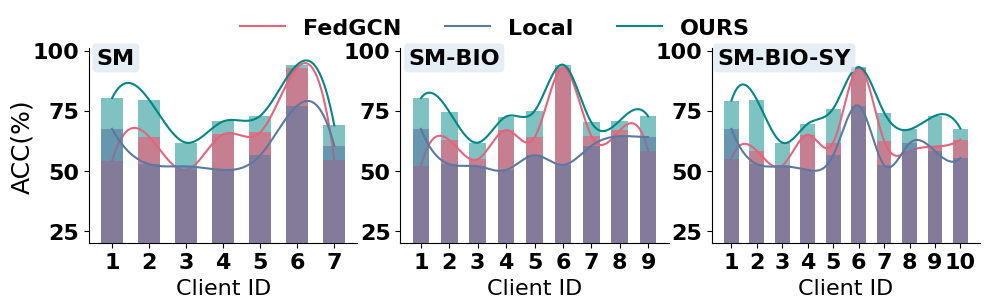

Here is the Python script that generated this plot: (Note: this script raises an exception after producing the figure.)
import matplotlib.pyplot as plt
import numpy as np
from scipy.interpolate import make_interp_spline

# 将数据存储在字典中，包含 global 和 client 数据
#CiteSeer

comress_rate = 0.6
data = {
    'acc': {
        7: {'OURS': (np.array([1, 2, 3, 4, 5,6,7]), np.array([0.8020, 0.7950, 0.6165, 0.7052, 0.7282,0.9411, 0.6882])*100),
            'FedGCN': (np.array([1, 2, 3, 4, 5,6,7]), np.array([0.54, 0.6411, 0.5020, 0.6511, 0.6593, 0.9291, 0.5443])*100),
            'Local': (np.array([1, 2, 3, 4, 5,6,7]), np.array([0.6738, 0.5271, 0.5182, 0.503, 0.564, 0.7704, 0.6035])*100)
            },
        9: {'OURS': (np.array([1, 2, 3, 4, 5, 6, 7, 8, 9]), np.array([0.8020, 0.7450, 0.6165, 0.7252, 0.7482,0.9411, 0.7011, 0.7083, 0.7262])*100),
             'FedGCN': (np.array([1, 2, 3, 4, 5, 6, 7, 8, 9]), np.array([0.52, 0.6267, 0.5479, 0.6689, 0.6382, 0.9291, 0.6445, 0.6672, 0.5821])*100),
             'Local': (np.array([1, 2, 3, 4, 5, 6, 7, 8, 9]), np.array([0.6738, 0.5271, 0.5182, 0.503, 0.564, 0.5238, 0.6035, 0.6435, 0.6397])*100)},
        10: {'OURS': (np.array([1, 2, 3, 4, 5, 6, 7, 8, 9, 10]),
                        np.array([0.7920, 0.7950, 0.6165, 0.6952, 0.7582,0.9311, 0.742, 0.6715, 0.7284, 0.6755])*100),
            'FedGCN': (np.array([1, 2, 3, 4, 5, 6, 7, 8, 9, 10]),
                        np.array([0.55, 0.5819, 0.5216, 0.6493, 0.6168, 0.9285, 0.6245, 0.5815, 0.6, 0.6286])*100),
             'Local': (np.array([1, 2, 3, 4, 5, 6, 7, 8, 9, 10]),
                        np.array([0.6738, 0.5271, 0.5182, 0.503, 0.564, 0.7704, 0.5238, 0.6138, 0.5819, 0.5524])*100)
                        },
    },
}

data1 = {
    'acc': {
        2: {'OURS': (np.array([1, 2, 3]), np.array([0.8020, 0.7950, 0.6])),
            'FedGCN': (np.array([1, 2,3]), np.array([0.54, 0.6411, 0.4])),
            'Local': (np.array([1, 2,3]), np.array([0.55, 0.51,0.2]))
            },
        }
}





# 设置全局字体为微雅软黑
plt.rcParams['font.family'] = 'Microsoft YaHei'
plt.rcParams['axes.unicode_minus'] = False  # 保证负号正常显示
plt.rcParams['font.weight'] = 'bold'  # 设置全局字体加粗
# 单独设置一些元素的字体大小（可选）
plt.rcParams['axes.titlesize'] = 18  # 设置标题字体大小
plt.rcParams['axes.labelsize'] = 16  # 设置坐标轴标签字体大小
plt.rcParams['xtick.labelsize'] = 16  # 设置x轴刻度字体大小
plt.rcParams['ytick.labelsize'] = 16  # 设置y轴刻度字体大小
plt.rcParams['legend.fontsize'] = 16  # 设置图例字体大小

# 设置标题加粗
plt.rcParams['axes.titleweight'] = 'bold'  # 设置标题字体加粗

# 平滑曲线函数
def smooth_curve(x, y, k=3):
    spl = make_interp_spline(x, y, k=k)  # k=3表示三次样条插值
    x_new = np.linspace(x.min(), x.max(), 500)  # 生成更多的点来平滑曲线
    y_new = spl(x_new)
    return x_new, y_new


# 选择要绘制的指标
data_names = ['acc']

# 创建图形，设置为 3 行 4 列
fig, axs = plt.subplots(1, 3, figsize=(10, 3))

# 为每个指标和每组数据绘制图形
for i, data_name in enumerate(data_names):
    for j, num_points in enumerate([7,9,10]):
        # 获取 global 和 client 数据
        x_ours, y_ours = data[data_name][num_points]['OURS']
        x_global, y_global = data[data_name][num_points]['FedGCN']
        x_client, y_client = data[data_name][num_points]['Local']

        # 计算平滑曲线
        x_smooth_global, y_smooth_global = smooth_curve(x_global * comress_rate, y_global)
        x_smooth_client, y_smooth_client = smooth_curve(x_client * comress_rate, y_client)
        x_smooth_ours, y_smooth_ours = smooth_curve(x_ours * comress_rate, y_ours)


        # 选择不同的颜色
        color_global = '#E5637B'
        color_client = '#5979A2'
        color_ours = '#008687'
        smooth_color_global = '#E5637B'
        smooth_color_client = '#5979A2'
        smooth_color_ours = '#008687'


        # if j == 2:
        #     ax = axs[1][0]
        # else:
        ax = axs[j]  # 交换行列的索引

        ax.bar(x_global* comress_rate, y_global, width=0.35, color=color_global, alpha=0.7, label='FedNCN', zorder=2)
        ax.bar(x_client* comress_rate, y_client, width=0.35, color=color_client, alpha=0.6, label='Local', zorder=3)
        ax.bar(x_ours* comress_rate, y_ours, width=0.35, color=color_ours, alpha=0.5, label='OURS', zorder=1)


        ax.plot(x_smooth_global, y_smooth_global, color=smooth_color_global)
        ax.plot(x_smooth_client, y_smooth_client, color=smooth_color_client)
        ax.plot(x_smooth_ours, y_smooth_ours, color=smooth_color_ours)



        ax.set_xticks(np.arange(1, num_points + 1, 1)*comress_rate)
        ax.set_xticklabels(np.arange(1, num_points + 1))

        ax.set_ylim(20,101)

        ax.spines['right'].set_visible(False)  # 移除右侧边框线
        ax.spines['top'].set_visible(False)   # 移除上侧边框线













# x_ours, y_ours = data1['acc'][2]['OURS']
# x_global, y_global = data1['acc'][2]['FedGCN']
# x_client, y_client = data1['acc'][2]['Local']
# x_client = x_client - 0.2
# x_ours = x_ours + 0.2

#         # 计算平滑曲线
# x_smooth_global, y_smooth_global = smooth_curve(x_global, y_global,k=1)
# x_smooth_client, y_smooth_client = smooth_curve(x_client, y_client,k=1)
# x_smooth_ours, y_smooth_ours = smooth_curve(x_ours, y_ours,k=1)


# ax = axs[1][1]

# ax.bar(x_global, y_global, width=0.25, color=color_global, alpha=0.7, label='FedNCN', zorder=2)
# ax.bar(x_client, y_client, width=0.25, color=color_client, alpha=0.6, label='Local', zorder=3)
# ax.bar(x_ours, y_ours, width=0.25, color=color_ours, alpha=0.5, label='OURS', zorder=1)


# ax.plot(x_smooth_global, y_smooth_global, color=smooth_color_global)
# ax.plot(x_smooth_client, y_smooth_client, color=smooth_color_client)
# ax.plot(x_smooth_ours, y_smooth_ours, color=smooth_color_ours)


# ax.set_xticks(np.arange(1, 3 + 1, 1))
# ax.set_xticklabels(np.arange(1, 3 + 1))

# ax.set_ylim(0.2,1.05)

axs[0].set_ylabel("ACC(%)",  labelpad=-1, fontsize=18)

axs[0].set_xlabel(f'Client ID')
axs[1].set_xlabel(f'Client ID')

axs[2].set_xlabel(f'Client ID')
# axs[2].xaxis.set_label_coords(1.05, -0.1)  # 将标签向右移动

axs[0].annotate(
    'SM',  # 标签文本
    xy=(0.10, 0.95),  # 标签位置，(x, y) 相对于坐标轴的位置
    xycoords='axes fraction',  # 坐标系：相对于坐标轴的百分比位置
    fontsize=16,  # 字体大小
    rotation=-0,  # 旋转角度
    ha='center',  # 水平对齐：居中
    va='center',  # 垂直对齐：居中
        bbox=dict(  # 添加半透明背景框（可选）
        facecolor='#dce7f1', 
        alpha=0.7, 
        edgecolor='none',
        boxstyle='round,pad=0.2'
    )
)
axs[1].annotate(
    'SM-BIO',  # 标签文本
    xy=(0.2, 0.95),  # 标签位置，(x, y) 相对于坐标轴的位置
    xycoords='axes fraction',  # 坐标系：相对于坐标轴的百分比位置
    fontsize=16,  # 字体大小
    rotation=-0,  # 旋转角度
    ha='center',  # 水平对齐：居中
    va='center',  # 垂直对齐：居中
        bbox=dict(  # 添加半透明背景框（可选）
        facecolor='#dce7f1', 
        alpha=0.7, 
        edgecolor='none',
        boxstyle='round,pad=0.2'
    )
)
axs[2].annotate(
    'SM-BIO-SY',  # 标签文本
    xy=(0.27, 0.95),  # 标签位置，(x, y) 相对于坐标轴的位置
    xycoords='axes fraction',  # 坐标系：相对于坐标轴的百分比位置
    fontsize=16,  # 字体大小
    rotation=-0,  # 旋转角度
    ha='center',  # 水平对齐：居中
    va='center',  # 垂直对齐：居中
        bbox=dict(  # 添加半透明背景框（可选）
        facecolor='#dce7f1', 
        alpha=0.7, 
        edgecolor='none',
        boxstyle='round,pad=0.2'
    )
)

# axs[1][1].set_xlabel(f'{data_name.upper()} (SN)')

      
fig.legend(
    labels=['FedGCN','Local', 'OURS'],
    loc='upper center',
    ncol=3,
    bbox_to_anchor=(0.5, 1.05),
    frameon=False
)# 调整布局
# plt.tight_layout()




# 图例统一放在所有子图上方
# fig.legend(loc='upper center', ncol=4, bbox_to_anchor=(0.5, 1.05))  # 调整位置
plt.tight_layout(rect=[0, 0, 1, 0.95])  # 给图例留出空间# plt.savefig("./smo/CiteSeer.png", dpi=400)
plt.subplots_adjust(wspace=0.161)

plt.savefig("./projects/dream1/output/client-wise.png", dpi=600)
plt.show()